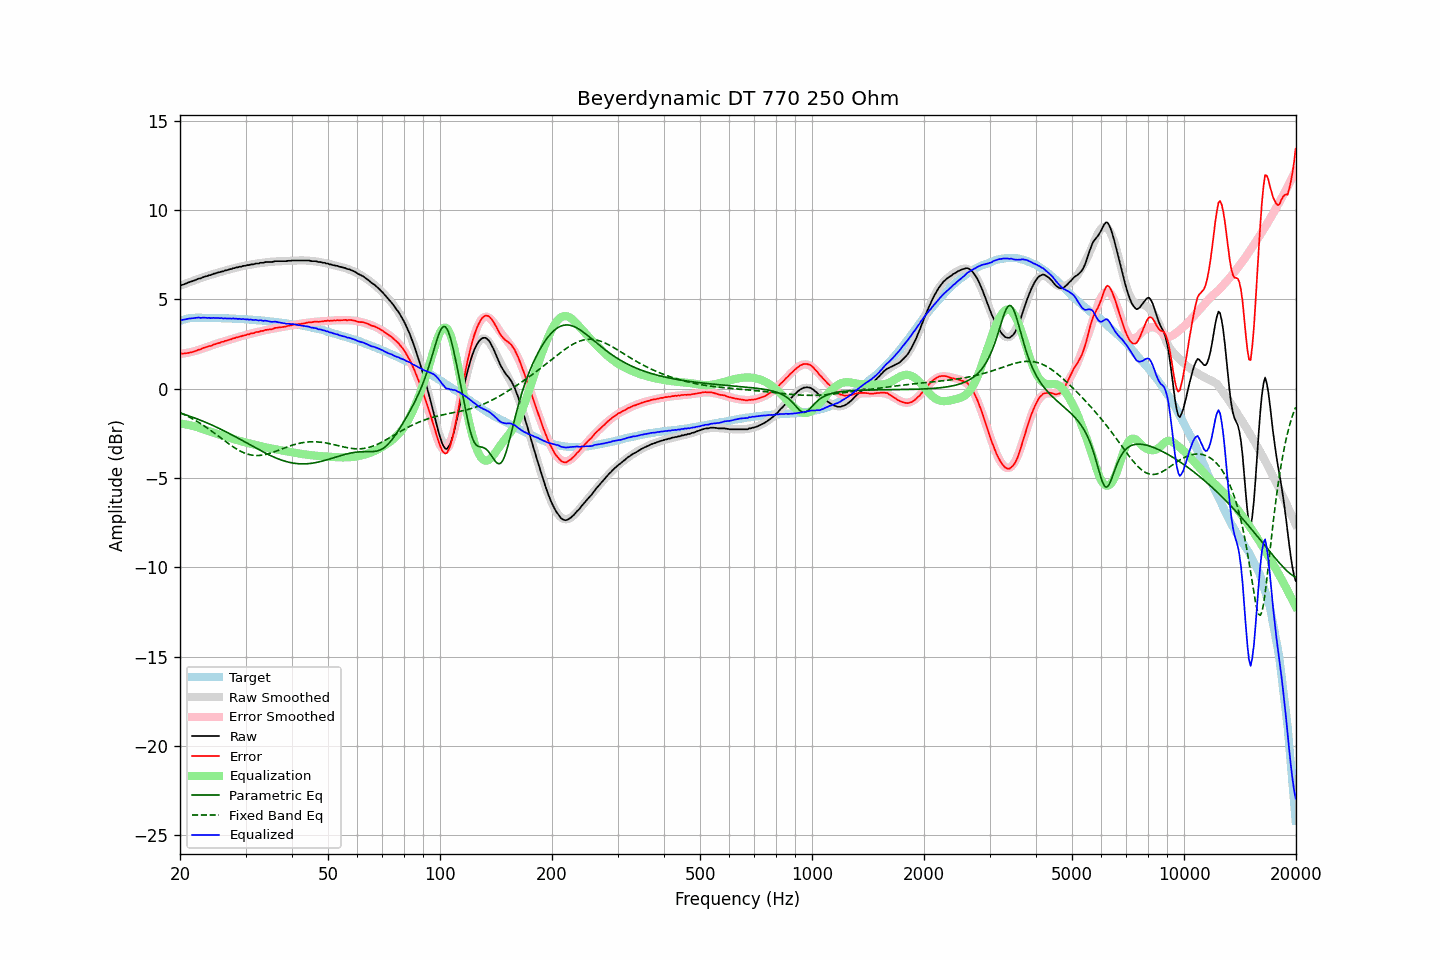

Source data for this figure (header and first rows):
frequency, raw, error, smoothed, error_smoothed, equalization, parametric_eq, fixed_band_eq, equalized_raw, equalized_smoothed, target
20.00, 5.78, 1.98, 5.77, 1.94, -1.94, -1.36, -1.34, 3.84, 3.82, 3.80
20.20, 5.80, 1.97, 5.80, 1.96, -1.96, -1.39, -1.38, 3.84, 3.84, 3.83
20.40, 5.83, 1.97, 5.83, 1.97, -1.97, -1.41, -1.42, 3.86, 3.86, 3.86
20.61, 5.86, 1.98, 5.87, 1.99, -1.99, -1.44, -1.46, 3.87, 3.88, 3.88
20.81, 5.90, 1.99, 5.90, 2.00, -2.00, -1.47, -1.51, 3.90, 3.90, 3.91
21.02, 5.94, 2.00, 5.94, 2.02, -2.02, -1.50, -1.55, 3.92, 3.92, 3.94
21.23, 5.97, 2.02, 5.97, 2.04, -2.04, -1.53, -1.60, 3.93, 3.93, 3.95
21.44, 6.00, 2.04, 6.00, 2.06, -2.06, -1.57, -1.65, 3.94, 3.94, 3.96
21.66, 6.03, 2.06, 6.03, 2.08, -2.08, -1.60, -1.70, 3.95, 3.95, 3.97
21.87, 6.06, 2.09, 6.07, 2.11, -2.11, -1.63, -1.75, 3.95, 3.96, 3.97
22.09, 6.10, 2.12, 6.10, 2.13, -2.13, -1.67, -1.80, 3.97, 3.97, 3.98
22.31, 6.14, 2.16, 6.13, 2.16, -2.16, -1.70, -1.85, 3.98, 3.97, 3.98
22.54, 6.17, 2.19, 6.16, 2.19, -2.19, -1.73, -1.91, 3.98, 3.98, 3.97
22.76, 6.18, 2.21, 6.19, 2.22, -2.22, -1.77, -1.96, 3.96, 3.98, 3.97
22.99, 6.23, 2.27, 6.23, 2.25, -2.25, -1.81, -2.02, 3.98, 3.97, 3.96
23.22, 6.26, 2.30, 6.25, 2.28, -2.28, -1.84, -2.08, 3.98, 3.97, 3.96
23.45, 6.29, 2.33, 6.29, 2.32, -2.32, -1.88, -2.14, 3.97, 3.97, 3.96
23.69, 6.31, 2.35, 6.31, 2.35, -2.35, -1.92, -2.20, 3.96, 3.97, 3.96
23.92, 6.35, 2.39, 6.34, 2.38, -2.38, -1.96, -2.26, 3.97, 3.97, 3.96
24.16, 6.36, 2.39, 6.37, 2.41, -2.41, -2.00, -2.33, 3.95, 3.96, 3.97
24.40, 6.40, 2.43, 6.40, 2.44, -2.44, -2.04, -2.39, 3.96, 3.96, 3.97
24.65, 6.44, 2.48, 6.43, 2.47, -2.47, -2.08, -2.46, 3.97, 3.96, 3.96
24.89, 6.45, 2.49, 6.45, 2.50, -2.50, -2.12, -2.52, 3.95, 3.96, 3.96
25.14, 6.49, 2.53, 6.48, 2.53, -2.53, -2.16, -2.59, 3.96, 3.95, 3.96
25.39, 6.51, 2.56, 6.51, 2.55, -2.55, -2.20, -2.66, 3.95, 3.95, 3.95
25.65, 6.53, 2.58, 6.53, 2.58, -2.58, -2.25, -2.72, 3.95, 3.95, 3.95
25.91, 6.57, 2.63, 6.56, 2.61, -2.61, -2.29, -2.79, 3.96, 3.95, 3.94
26.16, 6.57, 2.63, 6.59, 2.64, -2.64, -2.34, -2.86, 3.93, 3.95, 3.94
26.43, 6.62, 2.68, 6.61, 2.67, -2.67, -2.38, -2.93, 3.95, 3.94, 3.94
26.69, 6.63, 2.69, 6.64, 2.70, -2.70, -2.43, -2.99, 3.93, 3.94, 3.94
26.96, 6.66, 2.72, 6.66, 2.73, -2.73, -2.47, -3.06, 3.93, 3.93, 3.94
27.23, 6.69, 2.75, 6.69, 2.75, -2.75, -2.52, -3.12, 3.94, 3.93, 3.94
27.50, 6.70, 2.76, 6.71, 2.78, -2.78, -2.57, -3.19, 3.92, 3.93, 3.93
27.77, 6.75, 2.83, 6.73, 2.81, -2.81, -2.62, -3.25, 3.94, 3.92, 3.92
28.05, 6.75, 2.83, 6.75, 2.83, -2.83, -2.66, -3.31, 3.91, 3.92, 3.92
28.33, 6.79, 2.88, 6.78, 2.86, -2.86, -2.71, -3.36, 3.93, 3.92, 3.91
28.62, 6.79, 2.88, 6.80, 2.89, -2.89, -2.76, -3.41, 3.90, 3.91, 3.91
28.90, 6.83, 2.92, 6.82, 2.91, -2.91, -2.81, -3.47, 3.92, 3.91, 3.91
29.19, 6.83, 2.93, 6.84, 2.94, -2.94, -2.86, -3.51, 3.89, 3.90, 3.89
29.48, 6.87, 2.97, 6.86, 2.96, -2.96, -2.91, -3.55, 3.91, 3.90, 3.90
29.78, 6.88, 2.99, 6.88, 2.99, -2.99, -2.96, -3.59, 3.89, 3.89, 3.89
30.08, 6.89, 3.00, 6.90, 3.01, -3.01, -3.01, -3.63, 3.88, 3.88, 3.89
30.38, 6.92, 3.04, 6.91, 3.04, -3.04, -3.06, -3.66, 3.88, 3.88, 3.88
30.68, 6.92, 3.04, 6.93, 3.06, -3.06, -3.11, -3.68, 3.86, 3.87, 3.87
30.99, 6.96, 3.10, 6.95, 3.08, -3.08, -3.16, -3.70, 3.88, 3.87, 3.86
31.30, 6.96, 3.10, 6.96, 3.10, -3.10, -3.21, -3.72, 3.85, 3.86, 3.86
31.61, 6.97, 3.11, 6.98, 3.13, -3.13, -3.26, -3.73, 3.84, 3.85, 3.86
31.93, 7.01, 3.16, 7.00, 3.15, -3.15, -3.31, -3.74, 3.86, 3.85, 3.84
32.24, 7.01, 3.18, 7.01, 3.17, -3.17, -3.36, -3.74, 3.84, 3.84, 3.83
32.57, 7.01, 3.18, 7.02, 3.19, -3.19, -3.41, -3.74, 3.82, 3.83, 3.83
32.89, 7.05, 3.22, 7.03, 3.21, -3.21, -3.46, -3.73, 3.84, 3.82, 3.83
33.22, 7.05, 3.24, 7.05, 3.23, -3.23, -3.50, -3.72, 3.82, 3.82, 3.81
33.55, 7.05, 3.24, 7.06, 3.25, -3.25, -3.55, -3.70, 3.80, 3.81, 3.81
33.89, 7.09, 3.29, 7.07, 3.27, -3.27, -3.60, -3.68, 3.82, 3.80, 3.80
34.23, 7.09, 3.30, 7.08, 3.29, -3.29, -3.64, -3.66, 3.80, 3.79, 3.79
34.57, 7.09, 3.31, 7.09, 3.31, -3.31, -3.68, -3.64, 3.78, 3.78, 3.78
34.92, 7.09, 3.32, 7.10, 3.33, -3.33, -3.73, -3.61, 3.76, 3.77, 3.77
35.27, 7.09, 3.33, 7.11, 3.35, -3.35, -3.77, -3.58, 3.74, 3.76, 3.76
35.62, 7.11, 3.36, 7.11, 3.36, -3.36, -3.81, -3.55, 3.74, 3.75, 3.75
35.97, 7.14, 3.40, 7.12, 3.38, -3.38, -3.85, -3.52, 3.76, 3.74, 3.73
... 635 more rows
